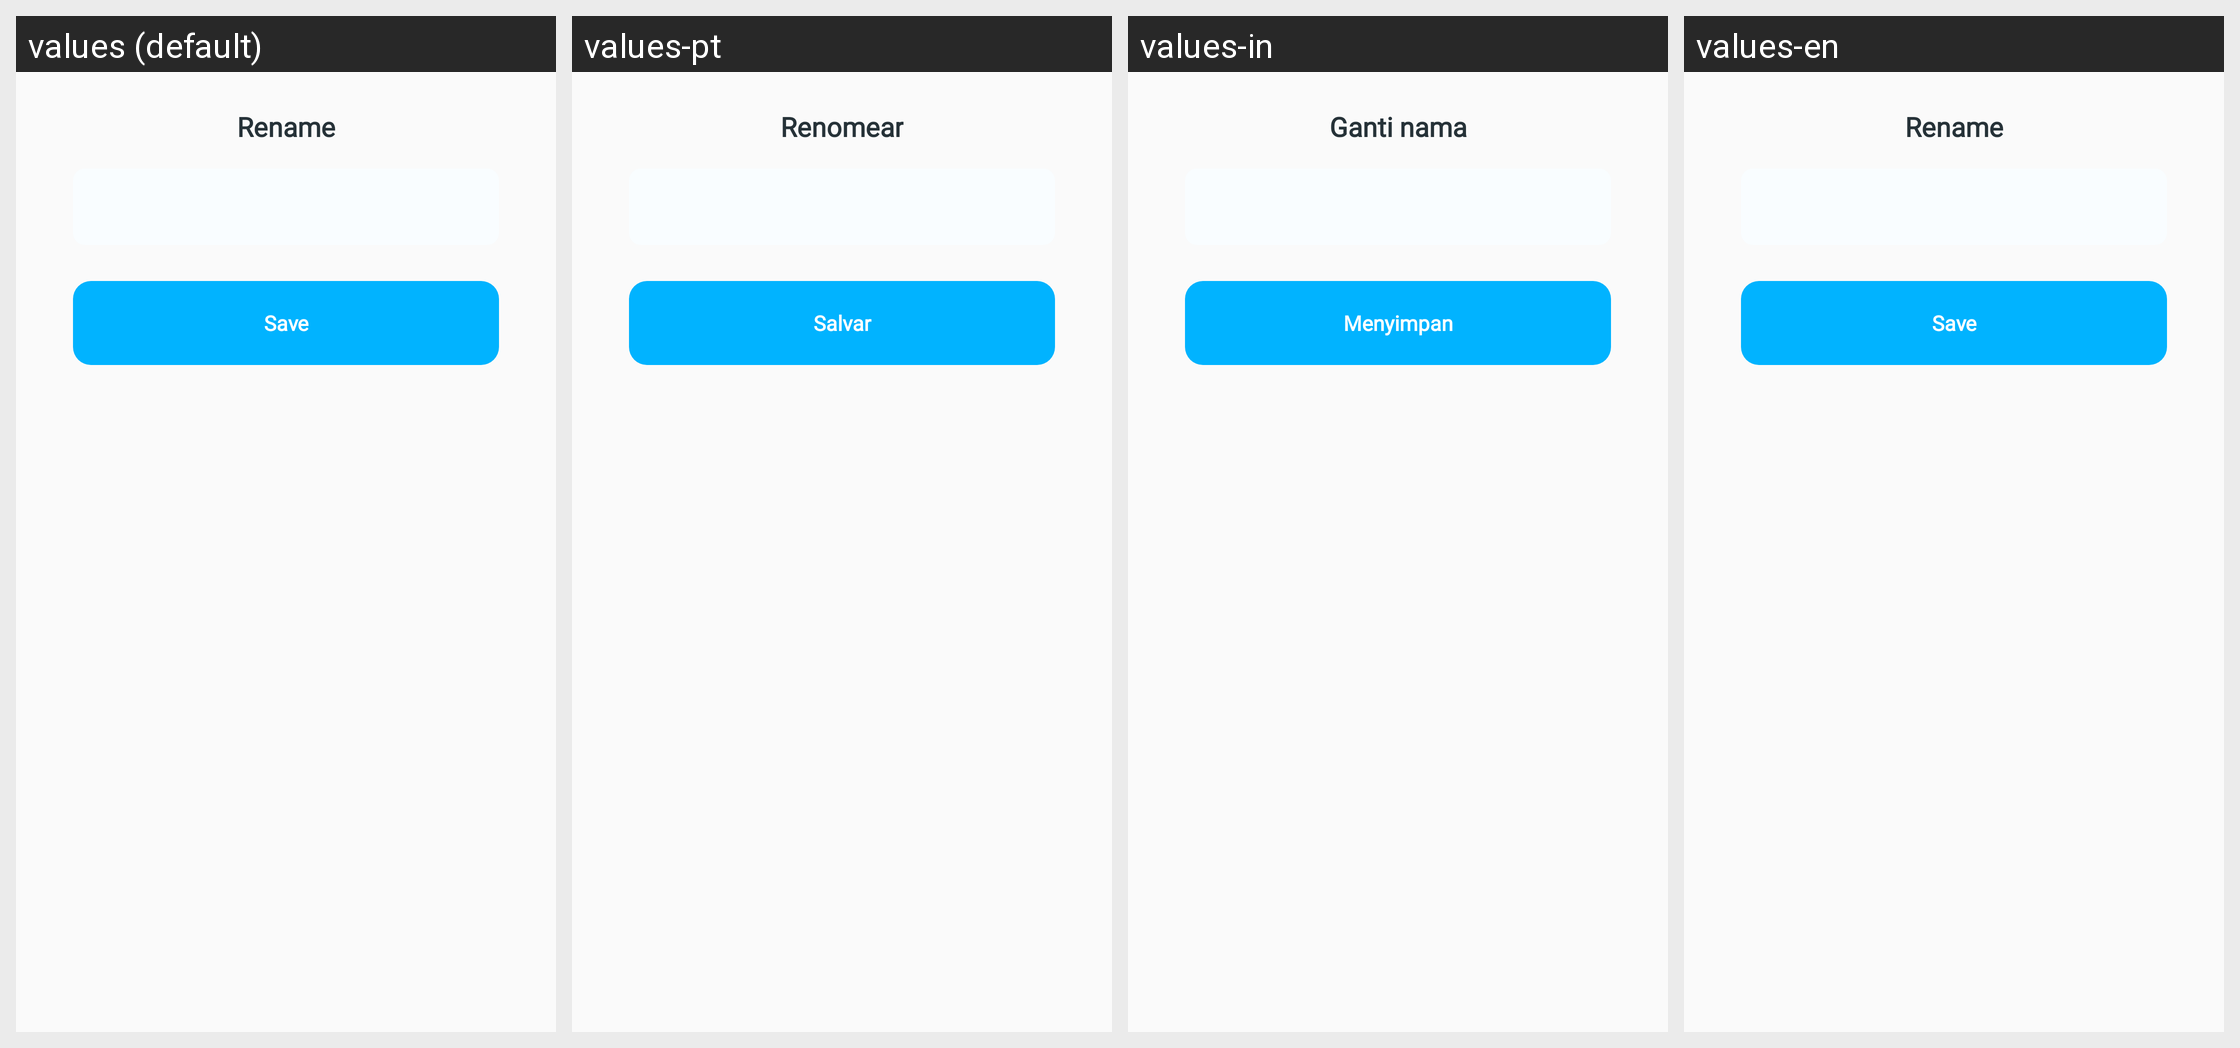

The Android screen above is rendered under several locales of the same app. Produce the string resources it draws, with the default and per-locale values.
Android screen res/layout/dialog_rename.xml rendered under 4 locales, left to right: values (default), values-pt, values-in, values-en. Device: Nexus 5 (rendered at 1080×1920; each locale shown at half size, 540×960, under a caption strip naming it); theme AppTheme.
Other locales in the repository, not shown: values-ar, values-bn, values-de, values-es, values-fr, values-hi, values-it, values-ko, values-ru.
Strings drawn on this screen, with the default value and each locale's value (text and hints the layout hard-codes, and strings that could not be matched under every locale, appear in the picture but are not listed):

rename
  values: Rename
  values-pt: Renomear
  values-in: Ganti nama
  values-en: Rename

save
  values: Save
  values-pt: Salvar
  values-in: Menyimpan
  values-en: Save
